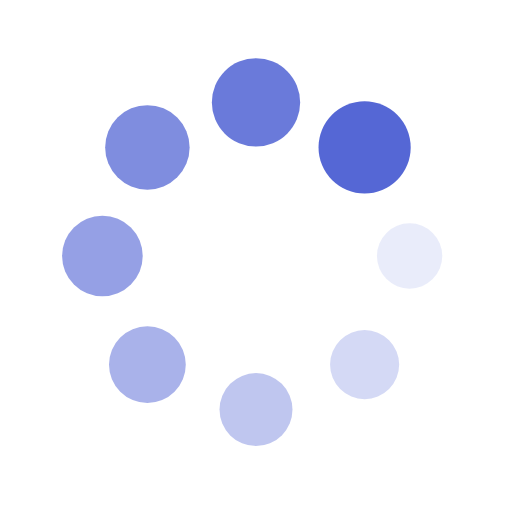
t = 0.00 s
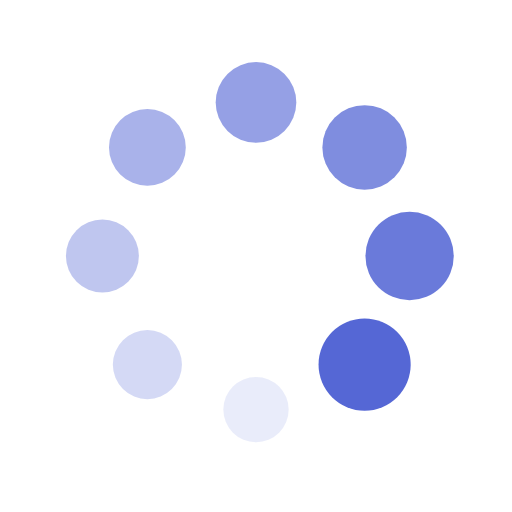
t = 0.25 s
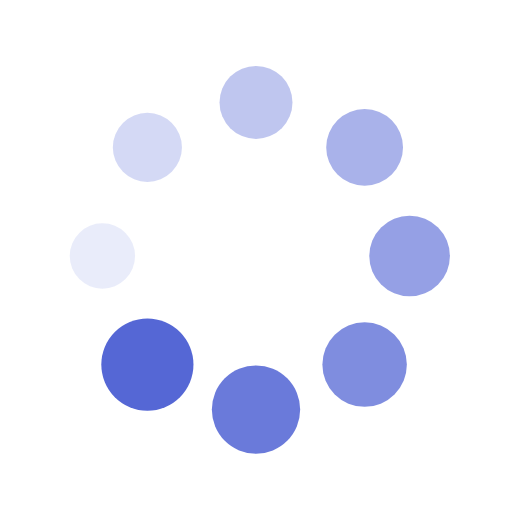
t = 0.50 s
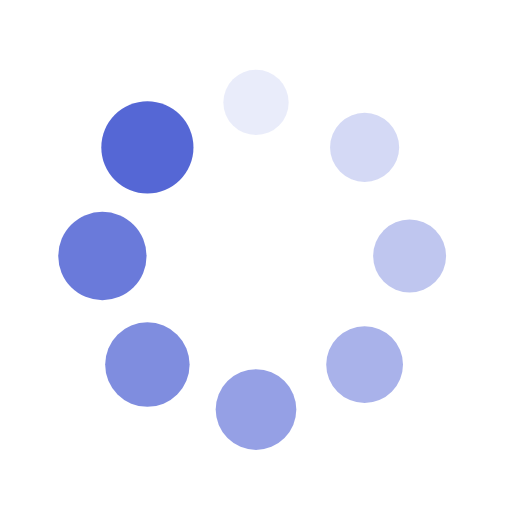
t = 0.75 s

The animated SVG that drew these frames (rendered in a browser with its animation timeline set to each time). Animation: 16 SMIL elements (animate=8,animateTransform=8); one cycle of 1.00 s, repeats indefinitely.

<?xml version="1.0" encoding="utf-8"?>
<svg xmlns="http://www.w3.org/2000/svg" xmlns:xlink="http://www.w3.org/1999/xlink" style="margin: auto;   display: block; shape-rendering: auto;" width="1em" height="1em" viewBox="0 0 100 100" preserveAspectRatio="xMidYMid">
<g transform="translate(80,50)">
<g transform="rotate(0)">
<circle cx="0" cy="0" r="6" fill="#5567d5" fill-opacity="1">
  <animateTransform attributeName="transform" type="scale" begin="-0.875s" values="1.5 1.5;1 1" keyTimes="0;1" dur="1s" repeatCount="indefinite"></animateTransform>
  <animate attributeName="fill-opacity" keyTimes="0;1" dur="1s" repeatCount="indefinite" values="1;0" begin="-0.875s"></animate>
</circle>
</g>
</g><g transform="translate(71.21320343559643,71.21320343559643)">
<g transform="rotate(45)">
<circle cx="0" cy="0" r="6" fill="#5567d5" fill-opacity="0.875">
  <animateTransform attributeName="transform" type="scale" begin="-0.75s" values="1.5 1.5;1 1" keyTimes="0;1" dur="1s" repeatCount="indefinite"></animateTransform>
  <animate attributeName="fill-opacity" keyTimes="0;1" dur="1s" repeatCount="indefinite" values="1;0" begin="-0.75s"></animate>
</circle>
</g>
</g><g transform="translate(50,80)">
<g transform="rotate(90)">
<circle cx="0" cy="0" r="6" fill="#5567d5" fill-opacity="0.75">
  <animateTransform attributeName="transform" type="scale" begin="-0.625s" values="1.5 1.5;1 1" keyTimes="0;1" dur="1s" repeatCount="indefinite"></animateTransform>
  <animate attributeName="fill-opacity" keyTimes="0;1" dur="1s" repeatCount="indefinite" values="1;0" begin="-0.625s"></animate>
</circle>
</g>
</g><g transform="translate(28.786796564403577,71.21320343559643)">
<g transform="rotate(135)">
<circle cx="0" cy="0" r="6" fill="#5567d5" fill-opacity="0.625">
  <animateTransform attributeName="transform" type="scale" begin="-0.5s" values="1.5 1.5;1 1" keyTimes="0;1" dur="1s" repeatCount="indefinite"></animateTransform>
  <animate attributeName="fill-opacity" keyTimes="0;1" dur="1s" repeatCount="indefinite" values="1;0" begin="-0.5s"></animate>
</circle>
</g>
</g><g transform="translate(20,50.00000000000001)">
<g transform="rotate(180)">
<circle cx="0" cy="0" r="6" fill="#5567d5" fill-opacity="0.5">
  <animateTransform attributeName="transform" type="scale" begin="-0.375s" values="1.5 1.5;1 1" keyTimes="0;1" dur="1s" repeatCount="indefinite"></animateTransform>
  <animate attributeName="fill-opacity" keyTimes="0;1" dur="1s" repeatCount="indefinite" values="1;0" begin="-0.375s"></animate>
</circle>
</g>
</g><g transform="translate(28.78679656440357,28.786796564403577)">
<g transform="rotate(225)">
<circle cx="0" cy="0" r="6" fill="#5567d5" fill-opacity="0.375">
  <animateTransform attributeName="transform" type="scale" begin="-0.25s" values="1.5 1.5;1 1" keyTimes="0;1" dur="1s" repeatCount="indefinite"></animateTransform>
  <animate attributeName="fill-opacity" keyTimes="0;1" dur="1s" repeatCount="indefinite" values="1;0" begin="-0.25s"></animate>
</circle>
</g>
</g><g transform="translate(49.99999999999999,20)">
<g transform="rotate(270)">
<circle cx="0" cy="0" r="6" fill="#5567d5" fill-opacity="0.25">
  <animateTransform attributeName="transform" type="scale" begin="-0.125s" values="1.5 1.5;1 1" keyTimes="0;1" dur="1s" repeatCount="indefinite"></animateTransform>
  <animate attributeName="fill-opacity" keyTimes="0;1" dur="1s" repeatCount="indefinite" values="1;0" begin="-0.125s"></animate>
</circle>
</g>
</g><g transform="translate(71.21320343559643,28.78679656440357)">
<g transform="rotate(315)">
<circle cx="0" cy="0" r="6" fill="#5567d5" fill-opacity="0.125">
  <animateTransform attributeName="transform" type="scale" begin="0s" values="1.5 1.5;1 1" keyTimes="0;1" dur="1s" repeatCount="indefinite"></animateTransform>
  <animate attributeName="fill-opacity" keyTimes="0;1" dur="1s" repeatCount="indefinite" values="1;0" begin="0s"></animate>
</circle>
</g>
</g>
 </svg>
